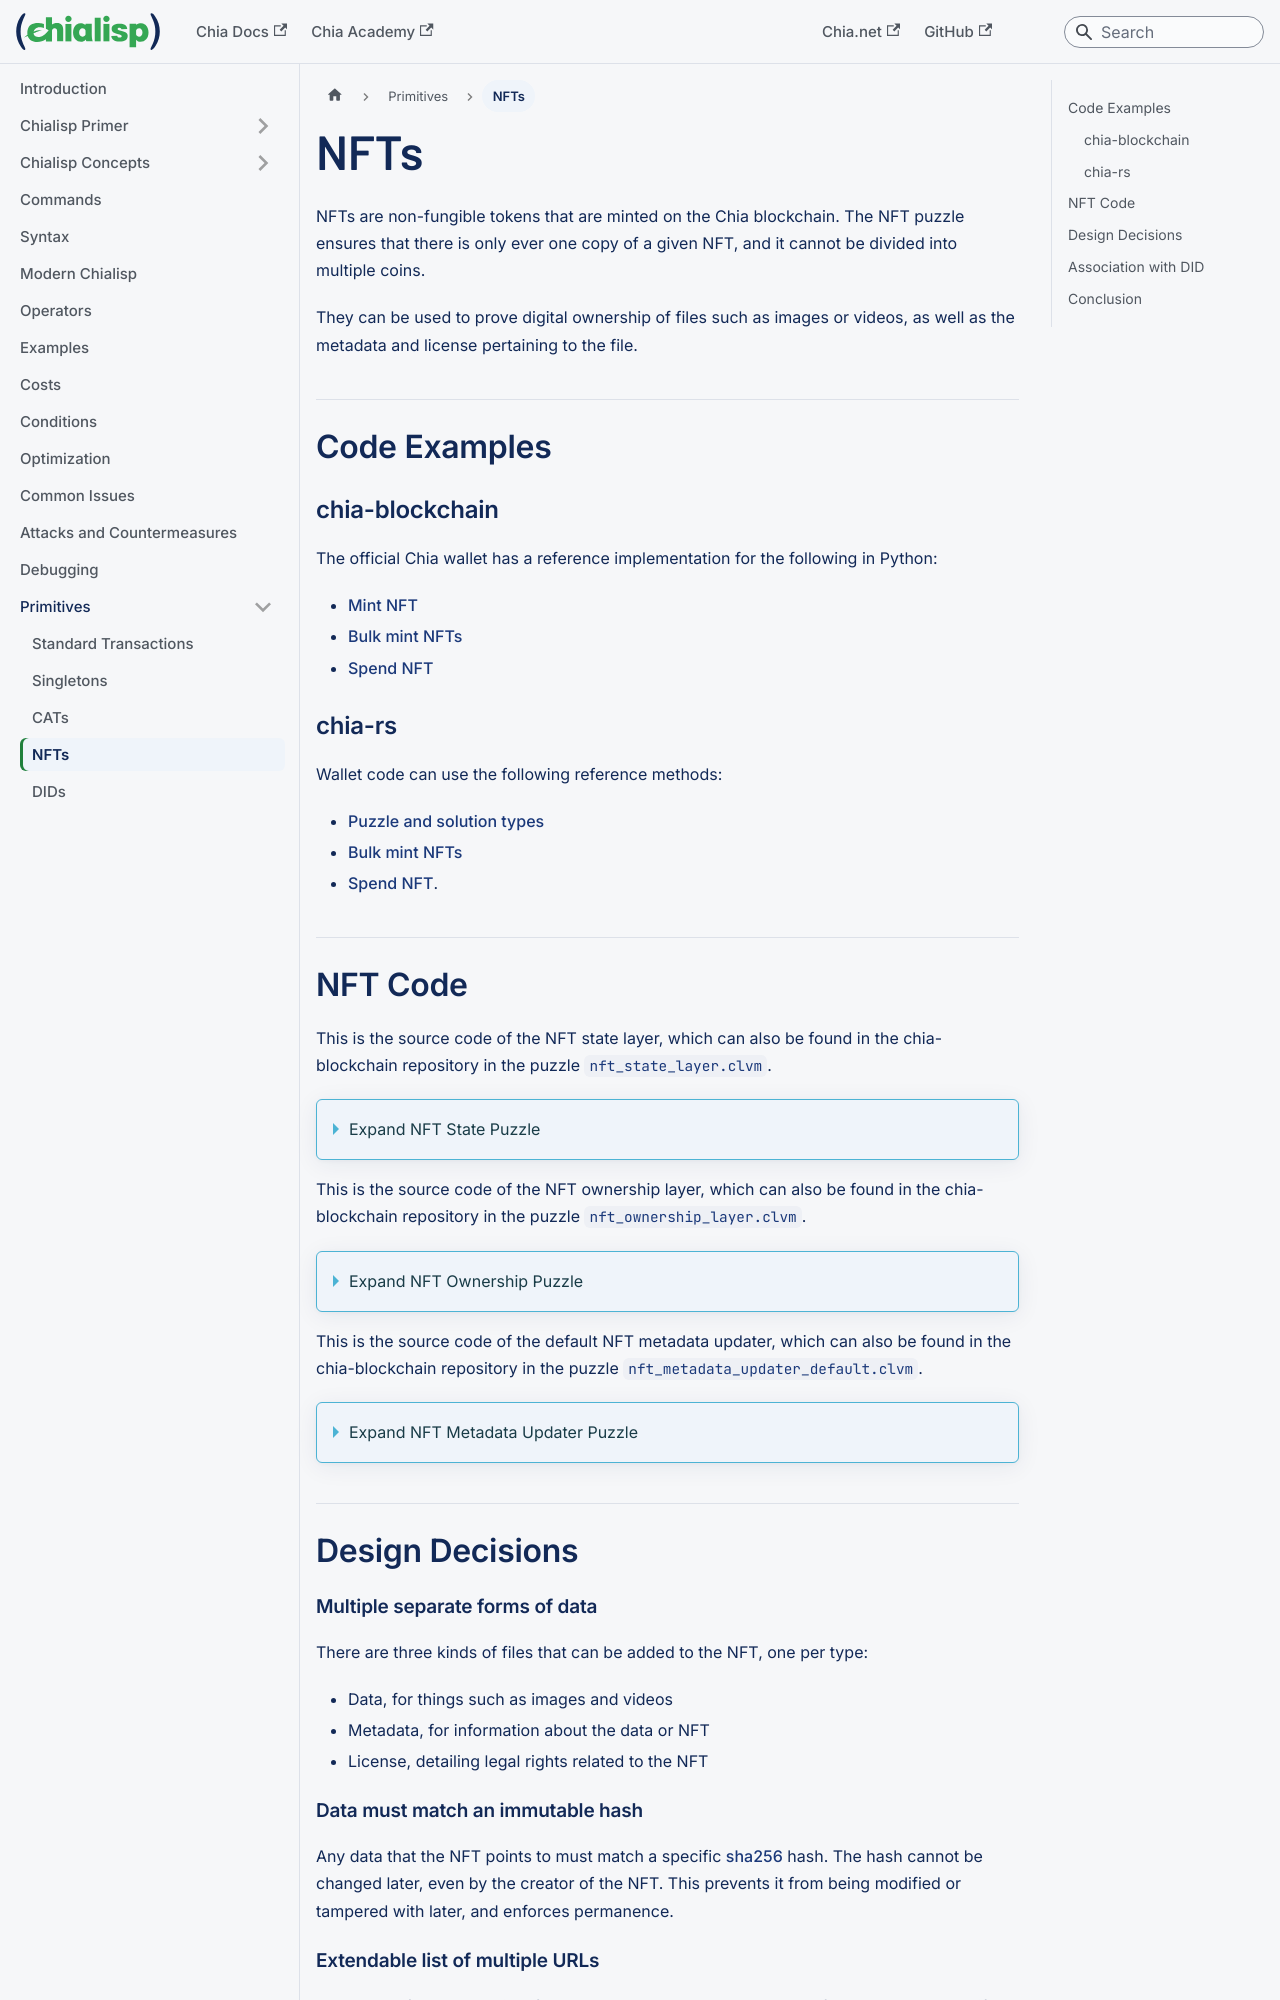

repository: Chia-Network/chialisp-web · page: nfts/index.html · generator: docusaurus

---
title: NFTs
slug: /nfts
---

NFTs are non-fungible tokens that are minted on the Chia blockchain. The NFT puzzle ensures that there is only ever one copy of a given NFT, and it cannot be divided into multiple coins.

They can be used to prove digital ownership of files such as images or videos, as well as the metadata and license pertaining to the file.

## Code Examples

### chia-blockchain

The official Chia wallet has a reference implementation for the following in Python:

- [Mint NFT](https://github.com/Chia-Network/chia-blockchain/blob/010cedf83718aa8e4d97da76f892fe69387a5d82/chia/wallet/nft_wallet/nft_wallet.py#L321)
- [Bulk mint NFTs](https://github.com/Chia-Network/chia-blockchain/blob/010cedf83718aa8e4d97da76f892fe69387a5d82/chia/wallet/nft_wallet/nft_wallet.py#L1242)
- [Spend NFT](https://github.com/Chia-Network/chia-blockchain/blob/010cedf83718aa8e4d97da76f892fe69387a5d82/chia/wallet/nft_wallet/nft_wallet.py#L606)

### chia-rs

Wallet code can use the following reference methods:

- [Puzzle and solution types](https://github.com/Chia-Network/chia_rs/blob/wallet-dev/chia-primitives/src/primitives/nft.rs)
- [Bulk mint NFTs](https://github.com/Chia-Network/chia_rs/blob/wallet-dev/chia-wallet/src/wallet.rs#L665)
- [Spend NFT](https://github.com/Chia-Network/chia_rs/blob/2334c842f694444da317fa7432f308f159f62d70/chia-wallet/src/wallet.rs#L1053).
